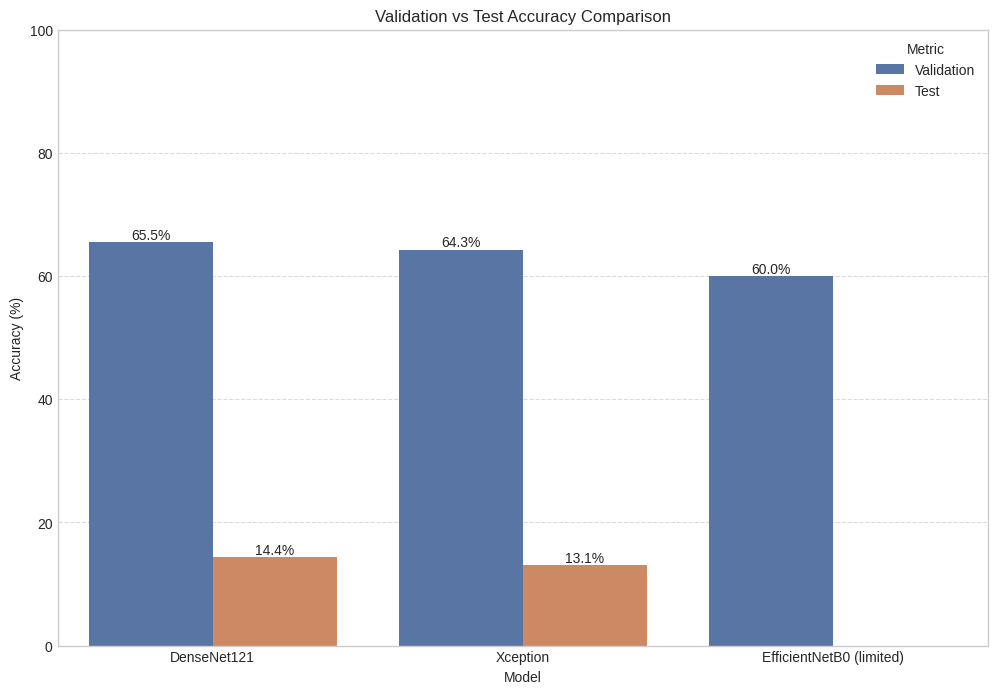

This figure's Python source:
import matplotlib.pyplot as plt
import numpy as np
import pandas as pd
import seaborn as sns

# Set plot style
plt.style.use('seaborn-v0_8-whitegrid')
sns.set_palette('deep')
plt.rcParams['figure.figsize'] = (12, 8)
plt.rcParams['figure.dpi'] = 100

def update_validation_test_gap():
    # Models
    models = ['DenseNet121', 'Xception', 'EfficientNetB0 (limited)']
    
    # Validation accuracy
    val_accuracy = [65.51, 64.29, 60.0]
    
    # Test accuracy - Now including DenseNet121's value of 14.4%
    test_accuracy = [14.4, 13.11, None]  # Added DenseNet121 test accuracy
    
    # Create dataframe for plotting
    data = []
    for i, model in enumerate(models):
        if val_accuracy[i] is not None:
            data.append({'Model': model, 'Metric': 'Validation', 'Accuracy': val_accuracy[i]})
        if test_accuracy[i] is not None:
            data.append({'Model': model, 'Metric': 'Test', 'Accuracy': test_accuracy[i]})
    
    df = pd.DataFrame(data)
    
    # Create visualization
    plt.figure(figsize=(12, 8))
    
    # Create grouped bar plot
    chart = sns.barplot(x='Model', y='Accuracy', hue='Metric', data=df)
    
    # Add value labels
    for container in chart.containers:
        chart.bar_label(container, fmt='%.1f%%')
    
    # Customize plot
    plt.title('Validation vs Test Accuracy Comparison')
    plt.ylabel('Accuracy (%)')
    plt.ylim(0, 100)
    plt.grid(axis='y', linestyle='--', alpha=0.7)
    
    # Save figure
    plt.savefig('updated_validation_test_gap.png', bbox_inches='tight')
    plt.close()
    
    print("Created updated validation vs test gap visualization with DenseNet121 test results")

if __name__ == "__main__":
    print("Updating visualization to include DenseNet121 test accuracy...")
    update_validation_test_gap()
    print("Visualization updated successfully!") 
